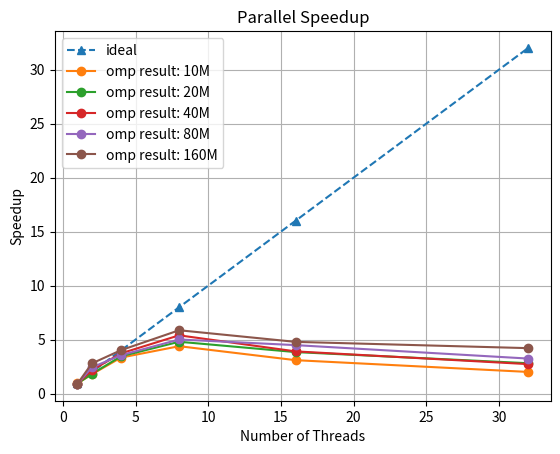

Write the Python code that produced this figure.
import numpy as np
import matplotlib.pyplot as plt


t_omp_1 = [2.272308, 1.195870, 0.6430716, 0.4886622, 0.6920988, 1.066829]
# for size = 20000000
t_omp_2 = [4.87415, 2.482233, 1.312577, 0.9441289, 1.178456, 1.609801]
# for size = 40000000
t_omp_3 = [10.36749, 4.345547, 2.527655, 1.746379, 2.408726, 3.447392]
# for size = 80000000
t_omp_4 = [21.71861, 8.065011, 5.519126, 3.916089, 4.370055, 6.043425]
# for size = 160000000
t_omp_5 = [45.50376, 14.68840, 10.21596, 7.003359, 8.572749, 9.756872]


# Problem Size:
size = [10000000, 20000000, 40000000, 80000000, 160000000]

# Number of threads using 1, 2, 4 ....
threads = [1, 2, 4, 8, 16, 32]


t_seq = [2.147488, 4.537938, 9.431349, 19.64259, 41.11775, 87.35383]


S_1 = []
S_2 = []
S_3 = []
S_4 = []
S_5 = []


S_1 = [t_seq[0] / t_omp_1[i] for i in range(len(threads))]
S_2 = [t_seq[1] / t_omp_2[i] for i in range(len(threads))]
S_3 = [t_seq[2] / t_omp_3[i] for i in range(len(threads))]
S_4 = [t_seq[3] / t_omp_4[i] for i in range(len(threads))]
S_5 = [t_seq[4] / t_omp_5[i] for i in range(len(threads))]

S_ideal = []

for i in range(len(threads)):
    S_ideal.append( t_seq[0] / (t_seq[0] / threads[i]))


# plot the Speed up
plt.figure(dpi=200)
plt.title("Parallel Speedup")
plt.xlabel("Number of Threads")
plt.ylabel("Speedup")
plt.grid()
plt.plot(threads, S_ideal, marker="^", linestyle='--', label="ideal")
plt.plot(threads, S_1, marker="o", label="omp result: 10M")
plt.plot(threads, S_2, marker="o", label="omp result: 20M")
plt.plot(threads, S_3, marker="o", label="omp result: 40M")
plt.plot(threads, S_4, marker="o", label="omp result: 80M")
plt.plot(threads, S_5, marker="o", label="omp result: 160M")
plt.legend()

plt.savefig('qicksort_speedup_plot.png')